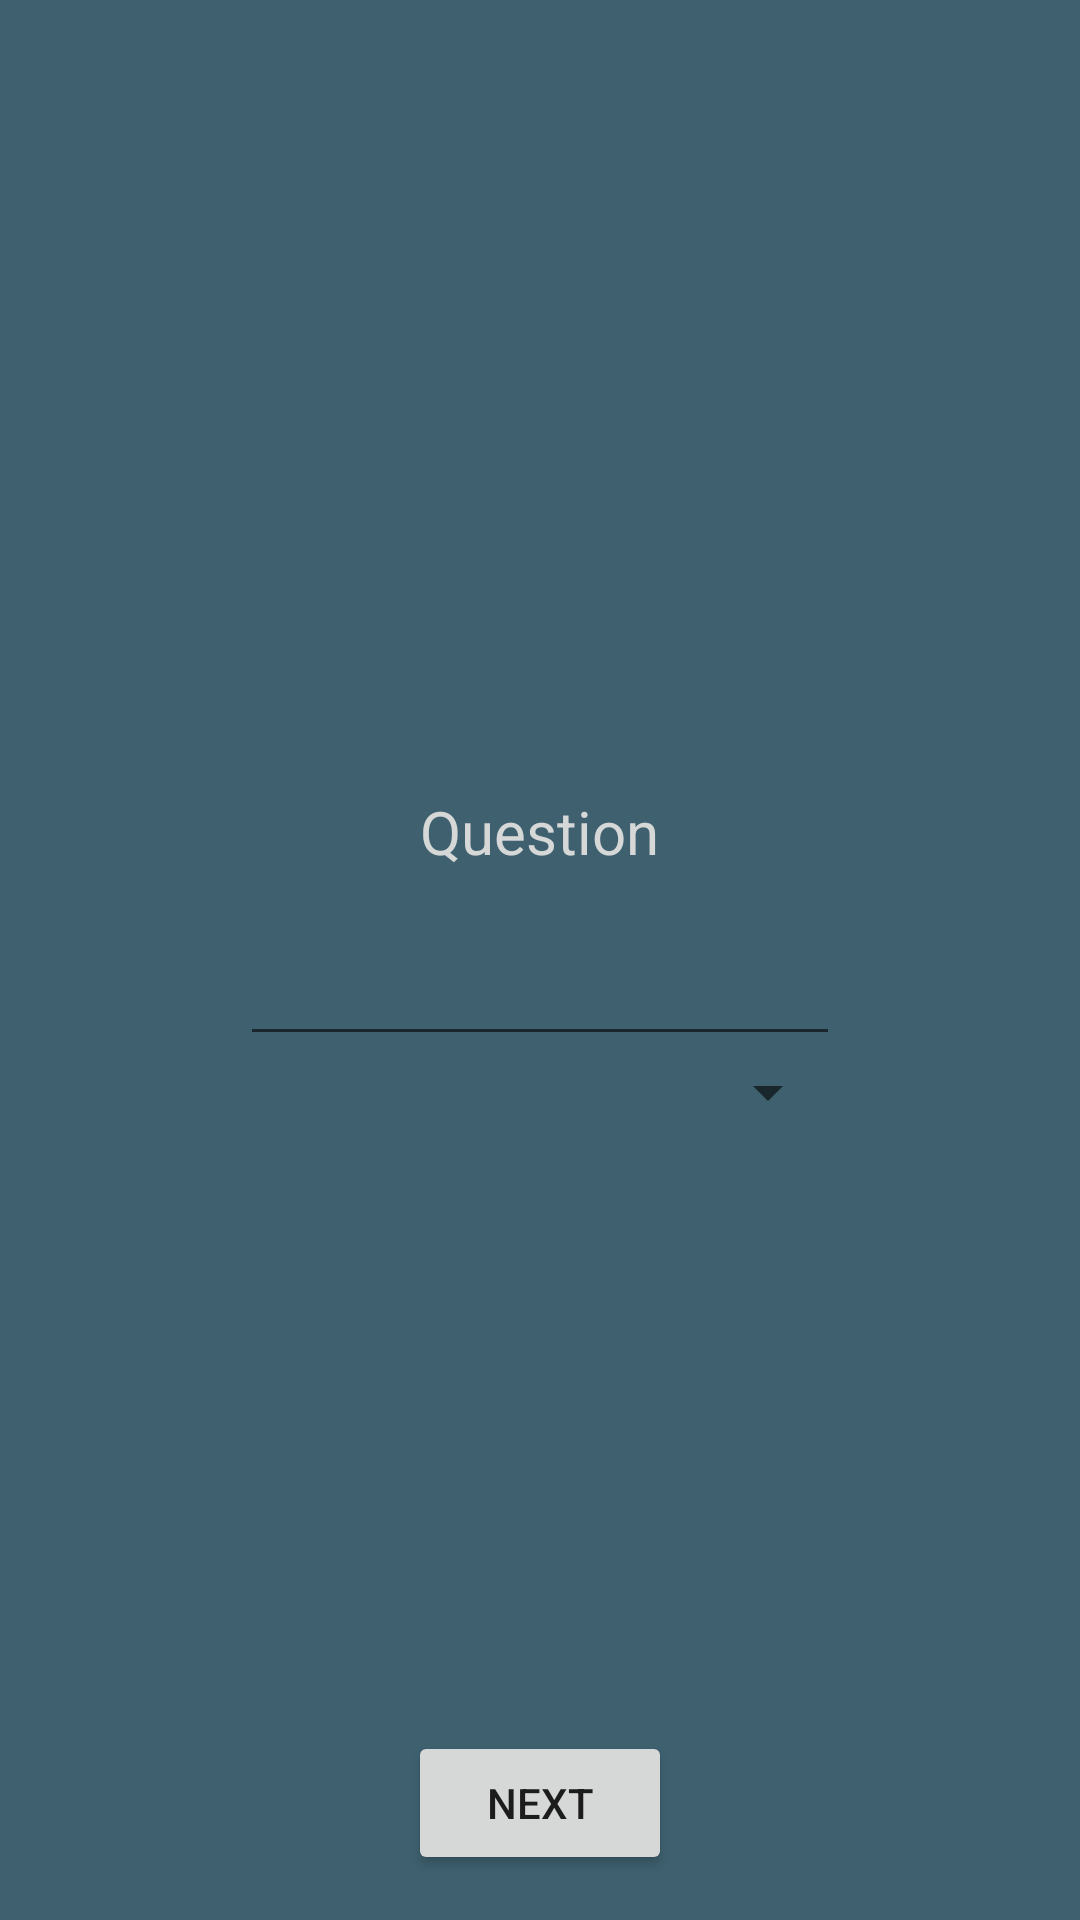

Layout XML and referenced resources for this Android screen:
<!-- AndroidManifest.xml: application theme AppTheme -->
<!-- res/layout/activity_question.xml -->
<?xml version="1.0" encoding="utf-8"?>
<layout xmlns:android="http://schemas.android.com/apk/res/android"
    xmlns:app="http://schemas.android.com/apk/res-auto"
    xmlns:tools="http://schemas.android.com/tools">
<LinearLayout 
    android:layout_width="match_parent"
    android:layout_height="match_parent"
    android:background="@color/colorQuestionBackground"
    android:orientation="vertical">

    <RelativeLayout
        android:layout_width="match_parent"
        android:layout_height="match_parent"
        android:orientation="vertical">

        <Button
            android:id="@+id/button_next_questionactivity"
            android:layout_width="wrap_content"
            android:layout_height="wrap_content"
            android:layout_alignParentBottom="true"
            android:layout_centerHorizontal="true"
            android:layout_marginBottom="15dp"
            android:text="Next" />

        <LinearLayout
            android:layout_width="wrap_content"
            android:layout_height="wrap_content"
            android:layout_centerHorizontal="true"
            android:layout_centerVertical="true"
            android:gravity="center"
            android:orientation="vertical">

            <TextView
                android:id="@+id/textview_question_text_questionactivity"
                android:layout_width="wrap_content"
                android:layout_height="wrap_content"
                android:layout_marginLeft="20dp"
                android:layout_marginRight="20dp"
                android:text="Question"
                android:textColor="?attr/colorButtonNormal"
                android:textSize="20sp" />

            <EditText
                android:id="@+id/edittext_type_answer_questionactivity"
                android:layout_width="200dp"
                android:layout_height="wrap_content"
                android:layout_marginTop="20dp"
                android:ems="10"
                android:inputType="text"
                android:textColor="@android:color/white" />

            <Spinner
                android:id="@+id/spinner_select_answer_questionactivity"
                android:layout_width="match_parent"
                android:layout_height="wrap_content" />
        </LinearLayout>
    </RelativeLayout>

</LinearLayout>
</layout>
<!-- resources referenced by this layout -->
<resources>
  <color name="colorQuestionBackground">#FF3E606F</color>
  <style name="AppTheme" parent="Theme.AppCompat.Light.DarkActionBar">
          
          <item name="colorPrimary">@color/colorPrimary</item>
          <item name="colorPrimaryDark">@color/colorPrimaryDark</item>
          <item name="colorAccent">@color/colorAccent</item>
      </style>
  <color name="colorPrimary">#60A3EE</color>
  <color name="colorPrimaryDark">#3083AA</color>
  <color name="colorAccent">#ACE895</color>
</resources>
